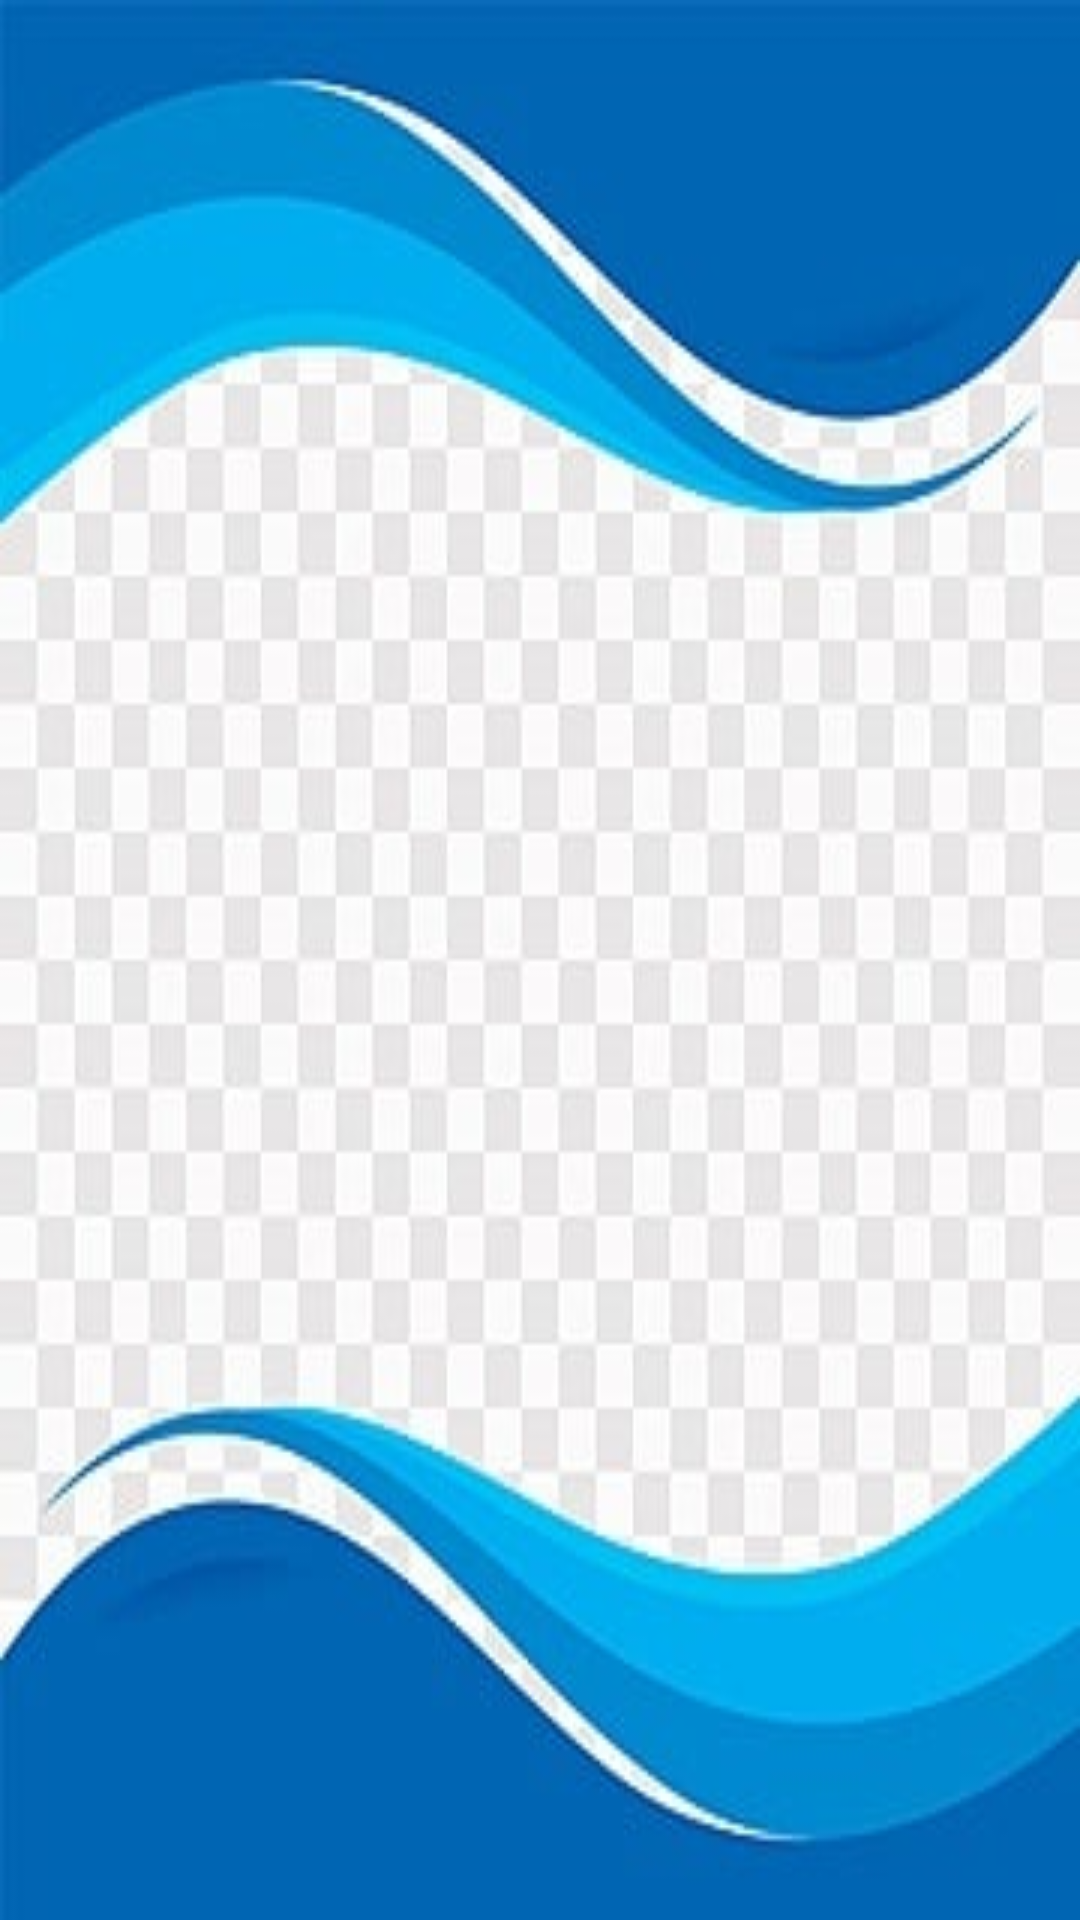

Layout XML and referenced resources for this Android screen:
<!-- AndroidManifest.xml: application theme Theme.AppCompat.NoActionBar -->
<!-- res/layout/activity_recently_viewed.xml -->
<?xml version="1.0" encoding="utf-8"?>
<RelativeLayout xmlns:android="http://schemas.android.com/apk/res/android"
    xmlns:app="http://schemas.android.com/apk/res-auto"
    android:layout_width="match_parent"
    android:layout_height="match_parent"
    android:background="@drawable/sbg">

    <androidx.recyclerview.widget.RecyclerView
        android:id="@+id/recyclerViewRecentlyViewed"
        android:layout_width="match_parent"
        android:layout_height="match_parent"
        app:layoutManager="androidx.recyclerview.widget.LinearLayoutManager"
     />
</RelativeLayout>
<!-- resources referenced by this layout -->
<resources>
  <!-- drawable sbg: png bitmap (drawable, 121517 bytes) -->
</resources>
